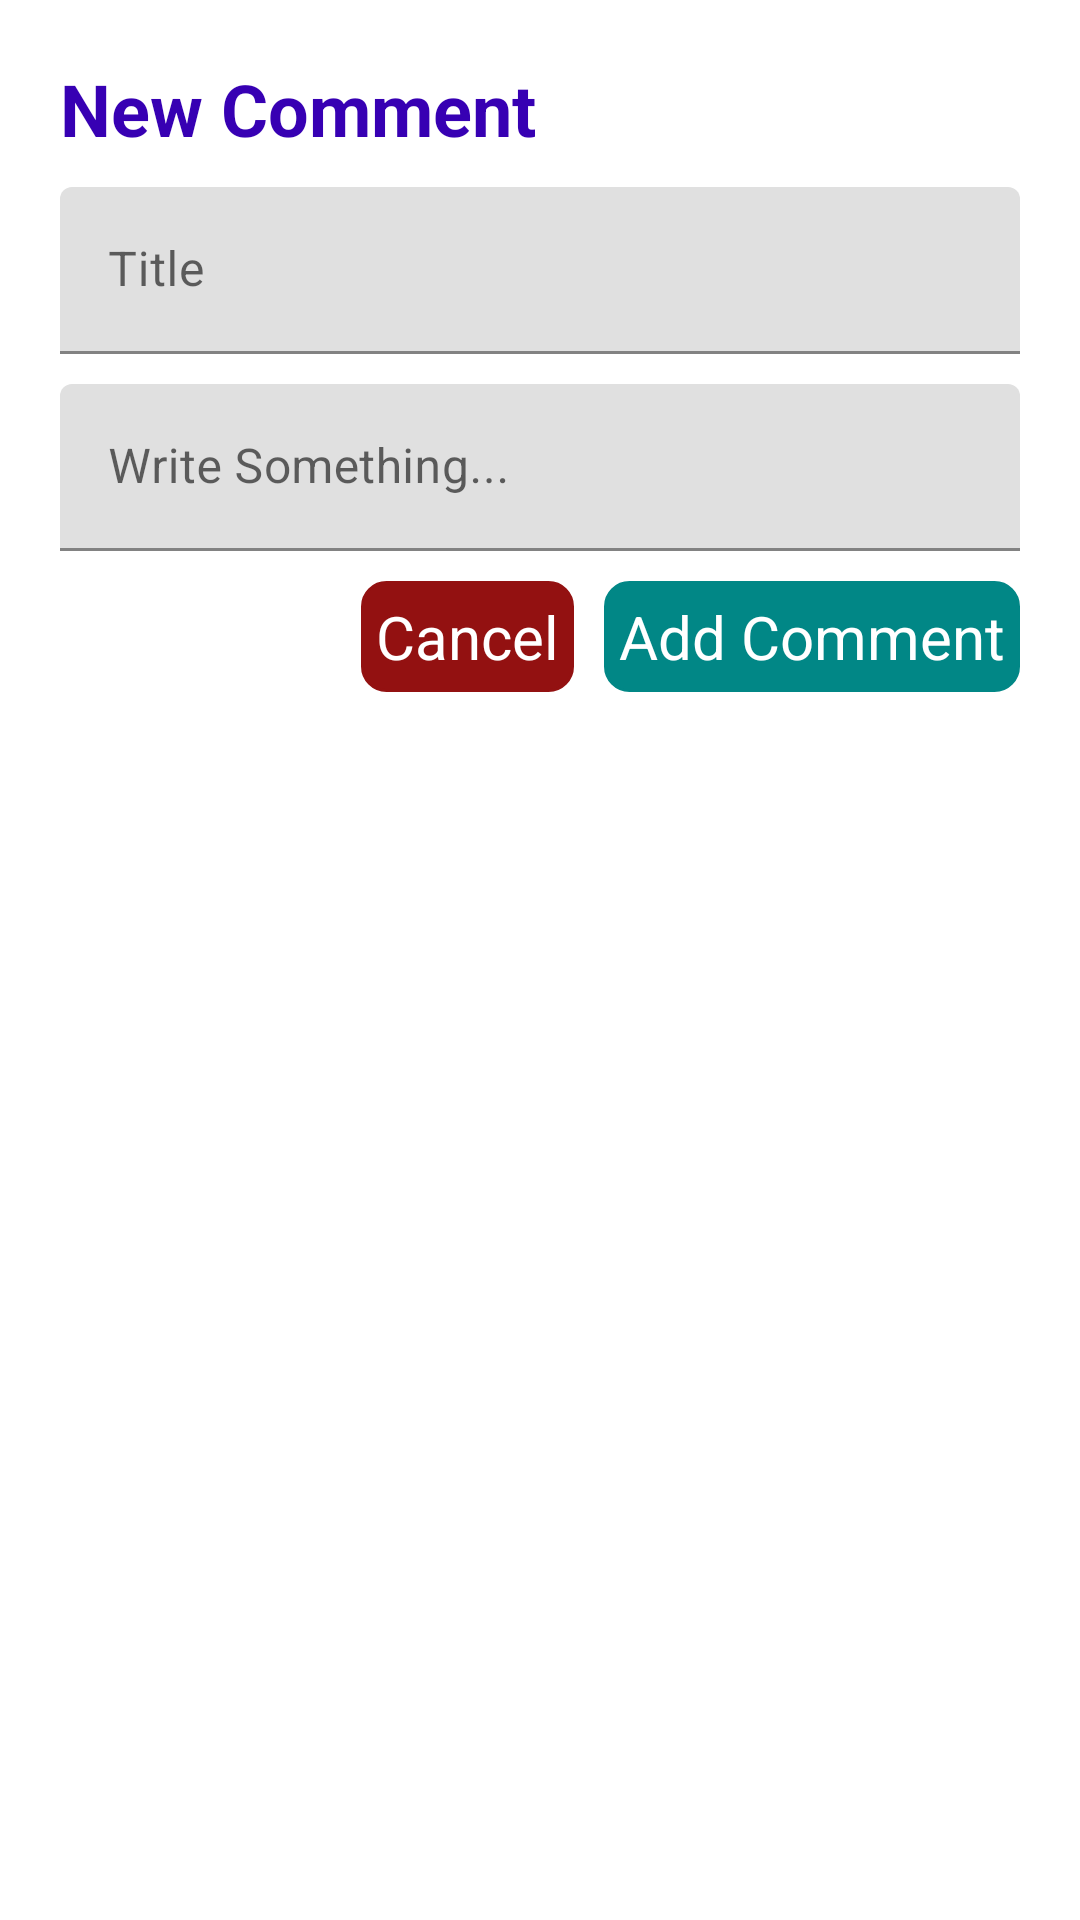

This screen was rendered from an Android layout file. Write that file and the resources it references.
<!-- AndroidManifest.xml: application theme Theme.SimpleBlogAppMVVM -->
<!-- res/layout/comment_alert_dialog.xml -->
<?xml version="1.0" encoding="utf-8"?>
<androidx.constraintlayout.widget.ConstraintLayout xmlns:android="http://schemas.android.com/apk/res/android"
    android:layout_width="match_parent"
    android:layout_height="wrap_content"
    android:layout_gravity="center"
    android:padding="10dp"
    android:background="@drawable/dialog_container"
    xmlns:app="http://schemas.android.com/apk/res-auto"
    android:orientation="vertical">

    <TextView
        android:id="@+id/dialogTitle"
        android:layout_width="match_parent"
        android:layout_height="wrap_content"
        android:layout_margin="10dp"
        android:text="@string/new_comment"
        android:textSize="24sp"
        android:textColor="@color/purple_700"
        android:textStyle="bold"
        app:layout_constraintTop_toTopOf="parent"
        />

    <com.google.android.material.textfield.TextInputLayout
        android:id="@+id/titleEditContainer"
        android:layout_width="match_parent"
        android:layout_height="wrap_content"
        app:layout_constraintTop_toBottomOf="@id/dialogTitle"

        android:layout_margin="10dp">
        <EditText
            android:id="@+id/commentTitle"
            android:layout_width="match_parent"
            android:layout_height="match_parent"
            android:inputType="text"
            android:hint="@string/title"
            android:autofillHints="Title" />
    </com.google.android.material.textfield.TextInputLayout>

    <com.google.android.material.textfield.TextInputLayout
        android:id="@+id/bodyEditContainer"
        android:layout_width="match_parent"
        android:layout_height="wrap_content"
        android:layout_margin="10dp"
        app:layout_constraintTop_toBottomOf="@id/titleEditContainer"
        android:layout_weight="1">
        <EditText
            android:id="@+id/bodyComment"
            android:layout_width="match_parent"
            android:layout_height="wrap_content"
            android:inputType="text|textMultiLine"
            android:maxLines="6"
            android:hint="@string/write_something"
            android:autofillHints="Body" />
    </com.google.android.material.textfield.TextInputLayout>

    <TextView
        android:id="@+id/cancelBtn"
        android:layout_width="wrap_content"
        android:layout_height="wrap_content"
        android:background="@drawable/btn_bg"
        android:backgroundTint="@color/orange"
        android:textColor="@color/white"
        android:padding="5dp"
        android:layout_margin="10dp"
        android:textSize="20sp"
        android:text="@string/cancel"
        app:layout_constraintEnd_toStartOf="@id/addBtn"
        app:layout_constraintTop_toBottomOf="@id/bodyEditContainer"/>

    <TextView
        android:id="@+id/addBtn"
        android:layout_width="wrap_content"
        android:layout_height="wrap_content"
        android:background="@drawable/btn_bg"
        android:backgroundTint="@color/teal_700"
        android:textColor="@color/white"
        android:padding="5dp"
        android:textSize="20sp"
        android:layout_margin="10dp"
        android:text="@string/add_comment"
        app:layout_constraintEnd_toEndOf="parent"
        app:layout_constraintTop_toBottomOf="@id/bodyEditContainer"/>


</androidx.constraintlayout.widget.ConstraintLayout>
<!-- resources referenced by this layout -->
<resources>
  <color name="orange">#931111</color>
  <color name="purple_700">#FF3700B3</color>
  <color name="teal_700">#FF018786</color>
  <color name="white">#FFFFFFFF</color>
  <!-- drawable btn_bg (drawable) -->
  <?xml version="1.0" encoding="utf-8"?>
  <shape xmlns:android="http://schemas.android.com/apk/res/android" android:shape="rectangle">
      <stroke
          android:color="@color/white"
          android:width="1dp"/>
      <size
          android:width="20dp"
          android:height="7dp"/>
      <corners
          android:radius="8dp"/>
  </shape>
  <!-- drawable dialog_container (drawable) -->
  <?xml version="1.0" encoding="utf-8"?>
  <shape xmlns:android="http://schemas.android.com/apk/res/android"
      android:shape="rectangle">
  
      <solid
          android:color="@color/white"/>
  
      <size
          android:width="400dp"
          android:height="250dp"/>
      <corners
          android:radius="20dp"/>
  
  </shape>
  <string name="add_comment">Add Comment</string>
  <string name="cancel">Cancel</string>
  <string name="new_comment">New Comment</string>
  <string name="title">Title</string>
  <string name="write_something">Write Something...</string>
  <style name="Theme.SimpleBlogAppMVVM" parent="Theme.MaterialComponents.DayNight.NoActionBar">
          
          <item name="colorPrimary">@color/light_blue</item>
          <item name="colorPrimaryVariant">@color/primaryDarkColor</item>
          <item name="colorOnPrimary">@color/white</item>
          
          <item name="colorSecondary">@color/secondaryColor</item>
          <item name="colorSecondaryVariant">@color/primaryDarkColor</item>
          <item name="colorOnSecondary">@color/white</item>
          
          <item name="android:statusBarColor" tools:targetApi="l">?attr/colorPrimaryVariant</item>
          
      </style>
  <color name="light_blue">#90caf9</color>
  <color name="primaryDarkColor">#b1bfca</color>
  <color name="secondaryColor">#E91E63</color>
</resources>
